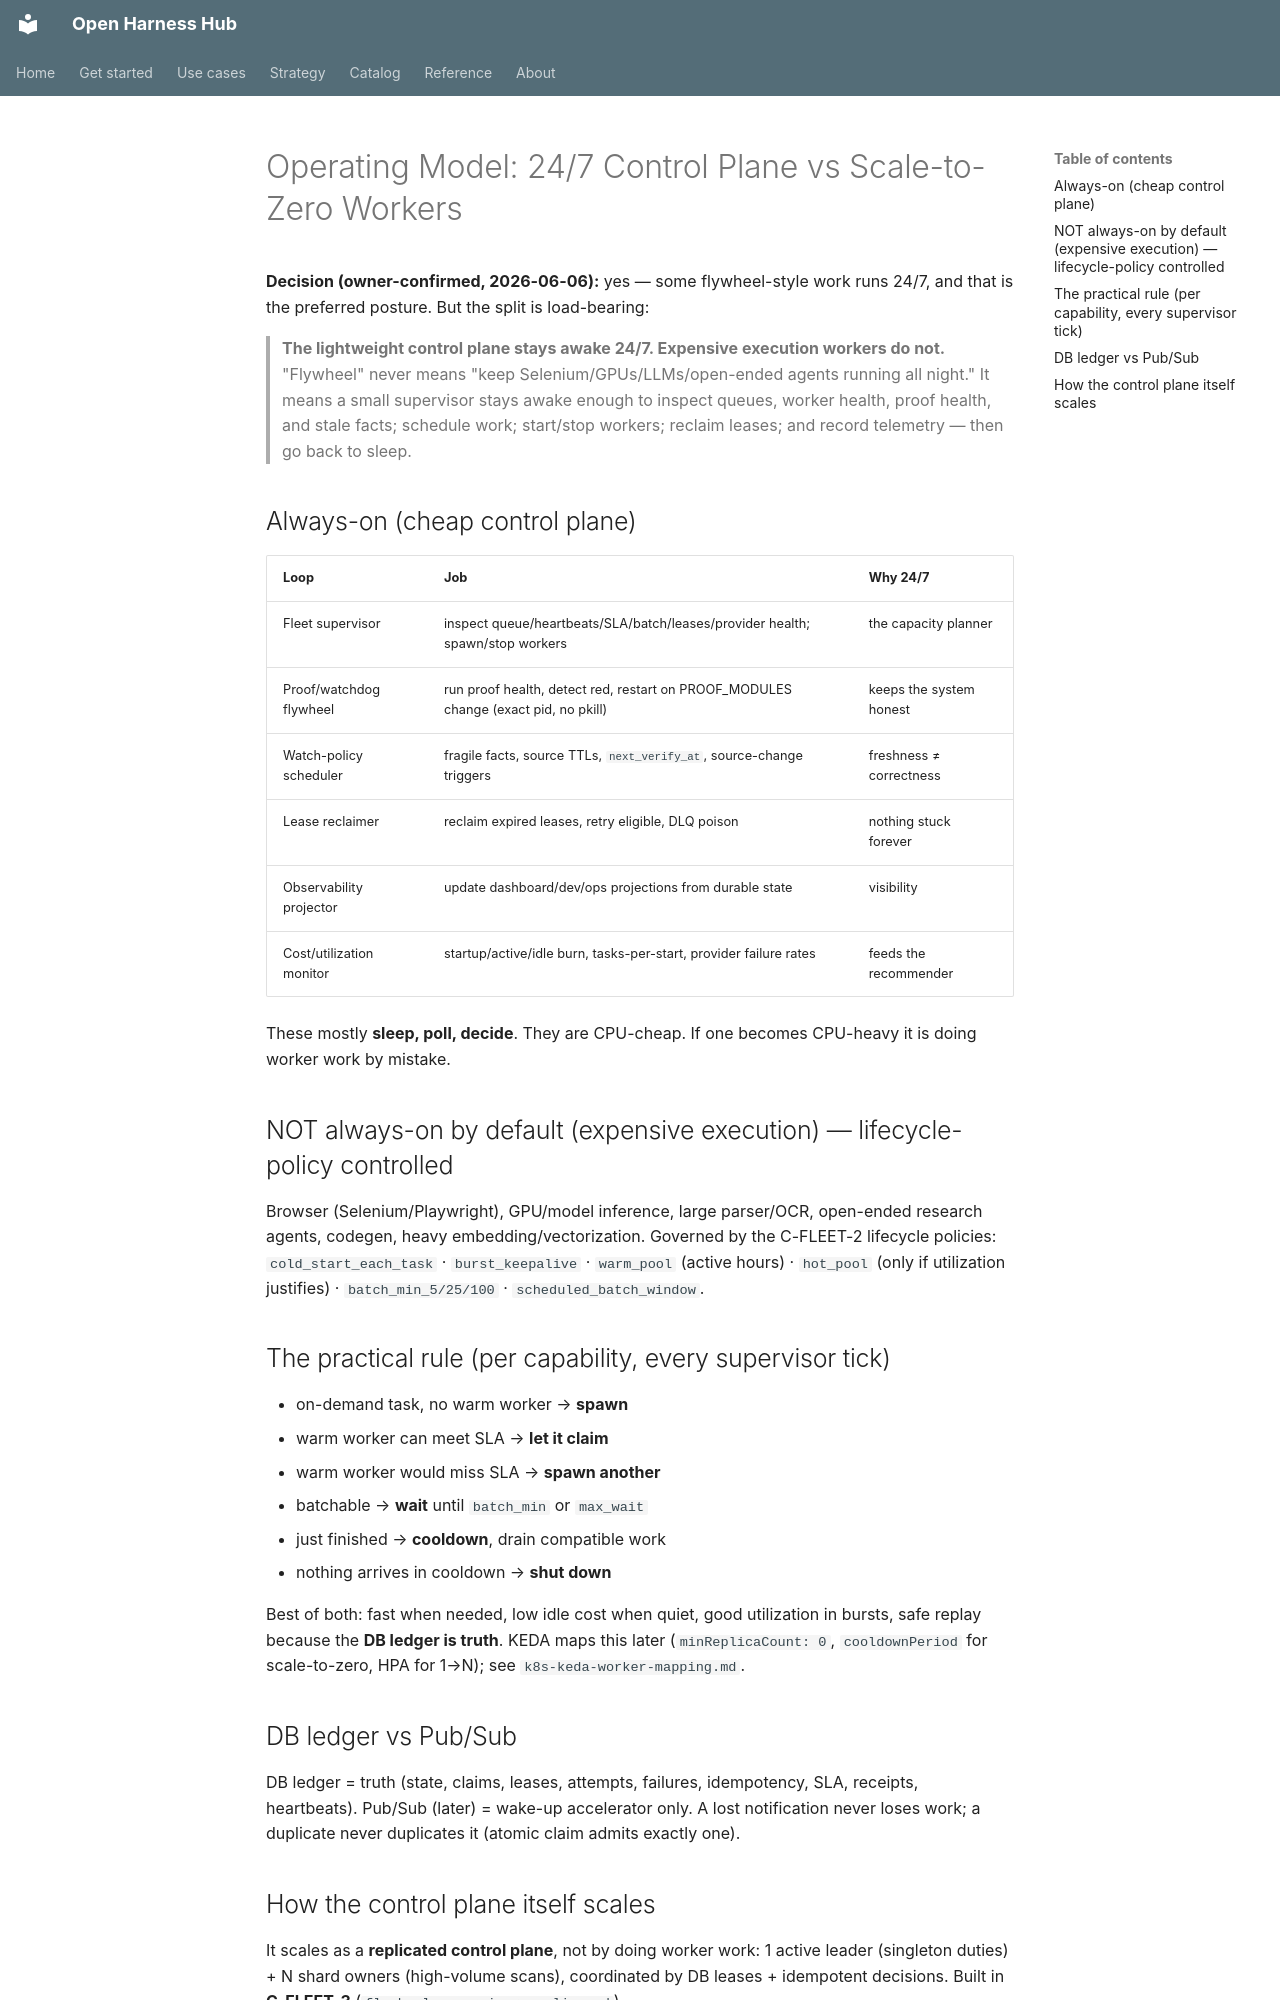

repository: Amarel-Taylor-Scott/open-harness-hub · page: workers/operating-model-always-on-vs-scale-to-zero/index.html · generator: mkdocs

# Operating Model: 24/7 Control Plane vs Scale-to-Zero Workers

**Decision (owner-confirmed, 2026-06-06):** yes — some flywheel-style work runs 24/7, and that is the
preferred posture. But the split is load-bearing:

> **The lightweight control plane stays awake 24/7. Expensive execution workers do not.**
> "Flywheel" never means "keep Selenium/GPUs/LLMs/open-ended agents running all night." It means a
> small supervisor stays awake enough to inspect queues, worker health, proof health, and stale facts;
> schedule work; start/stop workers; reclaim leases; and record telemetry — then go back to sleep.

## Always-on (cheap control plane)

| Loop | Job | Why 24/7 |
|---|---|---|
| Fleet supervisor | inspect queue/heartbeats/SLA/batch/leases/provider health; spawn/stop workers | the capacity planner |
| Proof/watchdog flywheel | run proof health, detect red, restart on PROOF_MODULES change (exact pid, no pkill) | keeps the system honest |
| Watch-policy scheduler | fragile facts, source TTLs, `next_verify_at`, source-change triggers | freshness ≠ correctness |
| Lease reclaimer | reclaim expired leases, retry eligible, DLQ poison | nothing stuck forever |
| Observability projector | update dashboard/dev/ops projections from durable state | visibility |
| Cost/utilization monitor | startup/active/idle burn, tasks-per-start, provider failure rates | feeds the recommender |

These mostly **sleep, poll, decide**. They are CPU-cheap. If one becomes CPU-heavy it is doing worker
work by mistake.

## NOT always-on by default (expensive execution) — lifecycle-policy controlled

Browser (Selenium/Playwright), GPU/model inference, large parser/OCR, open-ended research agents,
codegen, heavy embedding/vectorization. Governed by the C-FLEET-2 lifecycle policies:
`cold_start_each_task` · `burst_keepalive` · `warm_pool` (active hours) · `hot_pool` (only if
utilization justifies) · `batch_min_5/25/100` · `scheduled_batch_window`.

## The practical rule (per capability, every supervisor tick)

- on-demand task, no warm worker → **spawn**
- warm worker can meet SLA → **let it claim**
- warm worker would miss SLA → **spawn another**
- batchable → **wait** until `batch_min` or `max_wait`
- just finished → **cooldown**, drain compatible work
- nothing arrives in cooldown → **shut down**

Best of both: fast when needed, low idle cost when quiet, good utilization in bursts, safe replay
because the **DB ledger is truth**. KEDA maps this later (`minReplicaCount: 0`, `cooldownPeriod` for
scale-to-zero, HPA for 1→N); see `k8s-keda-worker-mapping.md`.

## DB ledger vs Pub/Sub

DB ledger = truth (state, claims, leases, attempts, failures, idempotency, SLA, receipts, heartbeats).
Pub/Sub (later) = wake-up accelerator only. A lost notification never loses work; a duplicate never
duplicates it (atomic claim admits exactly one).
